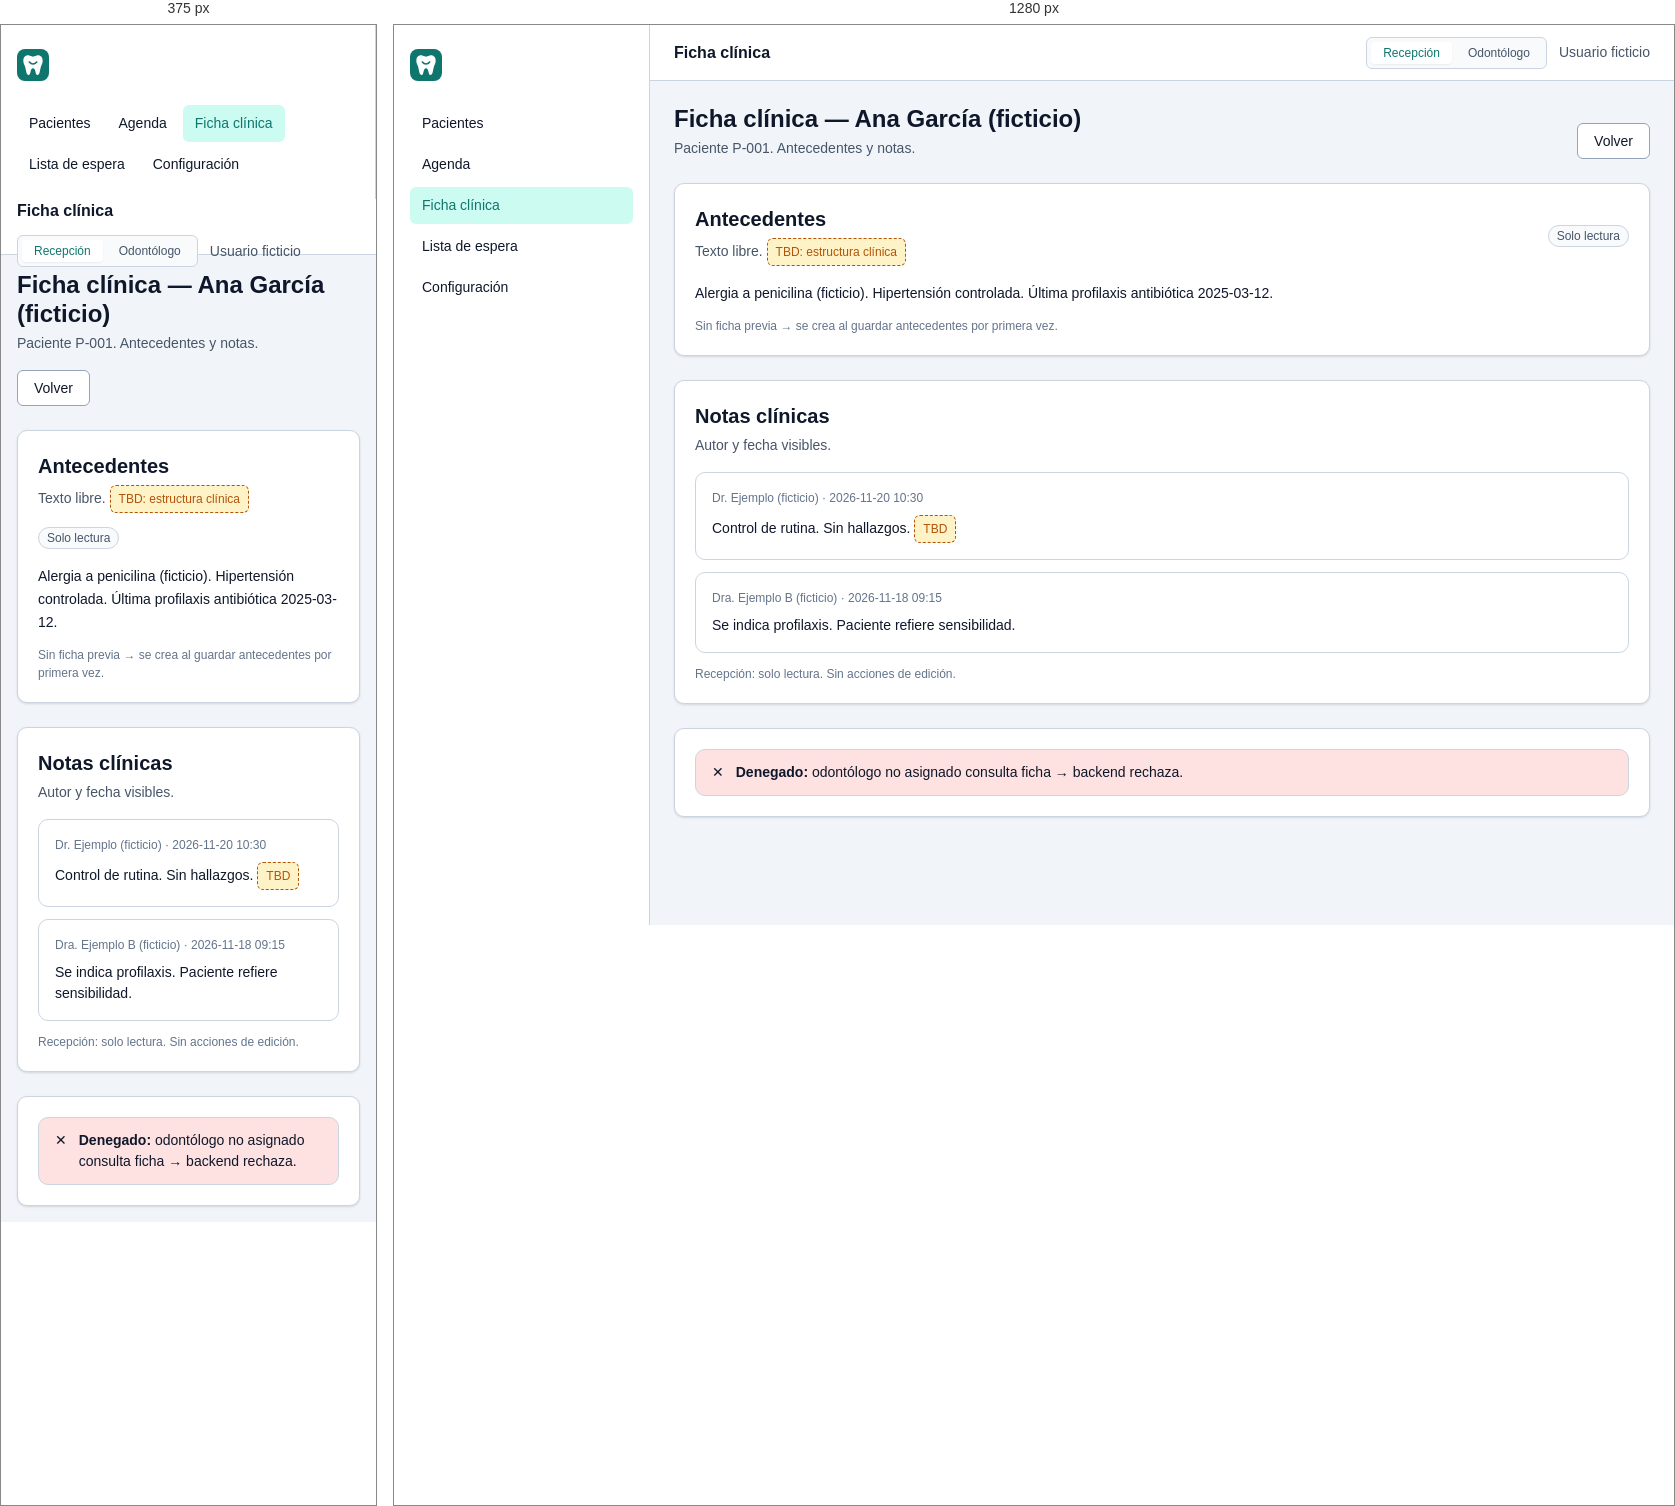
Rendered at 375 px and 1280 px, left to right.

<!-- file: ficha-clinica.html -->
<!DOCTYPE html>
<html lang="es">
<head>
  <meta charset="utf-8" />
  <meta name="viewport" content="width=device-width, initial-scale=1" />
  <title>Ficha clínica</title>
  <link rel="stylesheet" href="../../../../../design-system/tokens.css" />
  <link rel="stylesheet" href="./styles.css" />
</head>
<body>
  <div class="app">
    <aside class="sidebar" aria-label="Navegación principal">
      <div class="brand">
        <img src="../../../../../design-system/assets/logo.svg" alt="Logo provisional (TBD)" />
        <span class="brand-name" data-brand-name></span>
      </div>
      <nav class="nav" aria-label="Secciones">
        <a href="./pacientes-lista.html">Pacientes</a>
        <a href="#">Agenda</a>
        <a href="./ficha-clinica.html" aria-current="page">Ficha clínica</a>
        <a href="#">Lista de espera</a>
        <a href="#">Configuración</a>
      </nav>
    </aside>

    <div class="main">
      <header class="topbar">
        <span class="topbar-title">Ficha clínica</span>
        <div style="display: flex; align-items: center; gap: var(--space-3);">
          <div class="role-toggle" role="group" aria-label="Vista por rol">
            <button type="button" class="is-active" data-role-btn="recepcion">Recepción</button>
            <button type="button" data-role-btn="odontologo">Odontólogo</button>
          </div>
          <span style="font-size: var(--text-sm); color: var(--color-text-muted);">Usuario ficticio</span>
        </div>
      </header>

      <main class="content">
        <section class="page-header">
          <div>
            <h1>Ficha clínica — Ana García (ficticio)</h1>
            <p>Paciente P-001. Antecedentes y notas.</p>
          </div>
          <div style="display: flex; gap: var(--space-2);">
            <a class="btn btn-secondary" href="./paciente-detalle.html">Volver</a>
          </div>
        </section>

        <!-- Antecedentes -->
        <section class="card">
          <div class="card-header">
            <div>
              <div class="card-title">Antecedentes</div>
              <div class="card-subtitle">Texto libre. <span class="tbd">TBD: estructura clínica</span></div>
            </div>
            <!-- recepción: sin edición -->
            <div class="view is-active" data-view="recepcion">
              <span class="badge badge-neutral">Solo lectura</span>
            </div>
            <div class="view" data-view="odontologo">
              <a class="btn btn-primary btn-sm" href="./antecedentes-edicion.html">Editar antecedentes</a>
            </div>
          </div>
          <p style="font-size: var(--text-sm); line-height: var(--line-height-relaxed);">
            Alergia a penicilina (ficticio). Hipertensión controlada. Última profilaxis antibiótica 2025-03-12.
          </p>
          <p style="font-size: var(--text-xs); color: var(--color-text-subtle); margin-top: var(--space-3);">
            Sin ficha previa → se crea al guardar antecedentes por primera vez.
          </p>
        </section>

        <!-- Notas -->
        <section class="card">
          <div class="card-header">
            <div>
              <div class="card-title">Notas clínicas</div>
              <div class="card-subtitle">Autor y fecha visibles.</div>
            </div>
            <div class="view" data-view="odontologo">
              <a class="btn btn-primary btn-sm" href="./notas.html">+ Nueva nota</a>
            </div>
          </div>
          <div style="display: flex; flex-direction: column; gap: var(--space-3);">
            <article class="note">
              <div class="note-meta">Dr. Ejemplo (ficticio) · 2026-11-20 10:30</div>
              <div class="note-body">Control de rutina. Sin hallazgos. <span class="tbd">TBD</span></div>
            </article>
            <article class="note">
              <div class="note-meta">Dra. Ejemplo B (ficticio) · 2026-11-18 09:15</div>
              <div class="note-body">Se indica profilaxis. Paciente refiere sensibilidad.</div>
            </article>
          </div>
          <div class="view is-active" data-view="recepcion" style="margin-top: var(--space-3);">
            <p style="font-size: var(--text-xs); color: var(--color-text-subtle);">Recepción: solo lectura. Sin acciones de edición.</p>
          </div>
        </section>

        <section class="card">
          <div class="alert alert-danger" role="alert">
            <span aria-hidden="true">✕</span>
            <div><strong>Denegado:</strong> odontólogo no asignado consulta ficha → backend rechaza.</div>
          </div>
        </section>
      </main>
    </div>
  </div>

  <script>
    (function () {
      var btns = document.querySelectorAll("[data-role-btn]");
      btns.forEach(function (b) {
        b.addEventListener("click", function () {
          var role = b.getAttribute("data-role-btn");
          btns.forEach(function (x) { x.classList.remove("is-active"); });
          b.classList.add("is-active");
          document.querySelectorAll("[data-view]").forEach(function (v) {
            v.classList.toggle("is-active", v.getAttribute("data-view") === role);
          });
        });
      });
    })();
  </script>
  <script src="../../../../../design-system/brand.js" defer></script>
</body>
</html>

/* @media block from styles.css */
@media (max-width: 768px) {
  .app { flex-direction: column; }
  .sidebar { position: static; height: auto; width: 100%; flex-direction: row; flex-wrap: wrap; align-items: center; }
  .nav { flex-direction: row; flex-wrap: wrap; }
  .content { padding: var(--space-4); }
  .topbar { padding: 0 var(--space-4); }
  .page-header { flex-direction: column; align-items: stretch; }
}